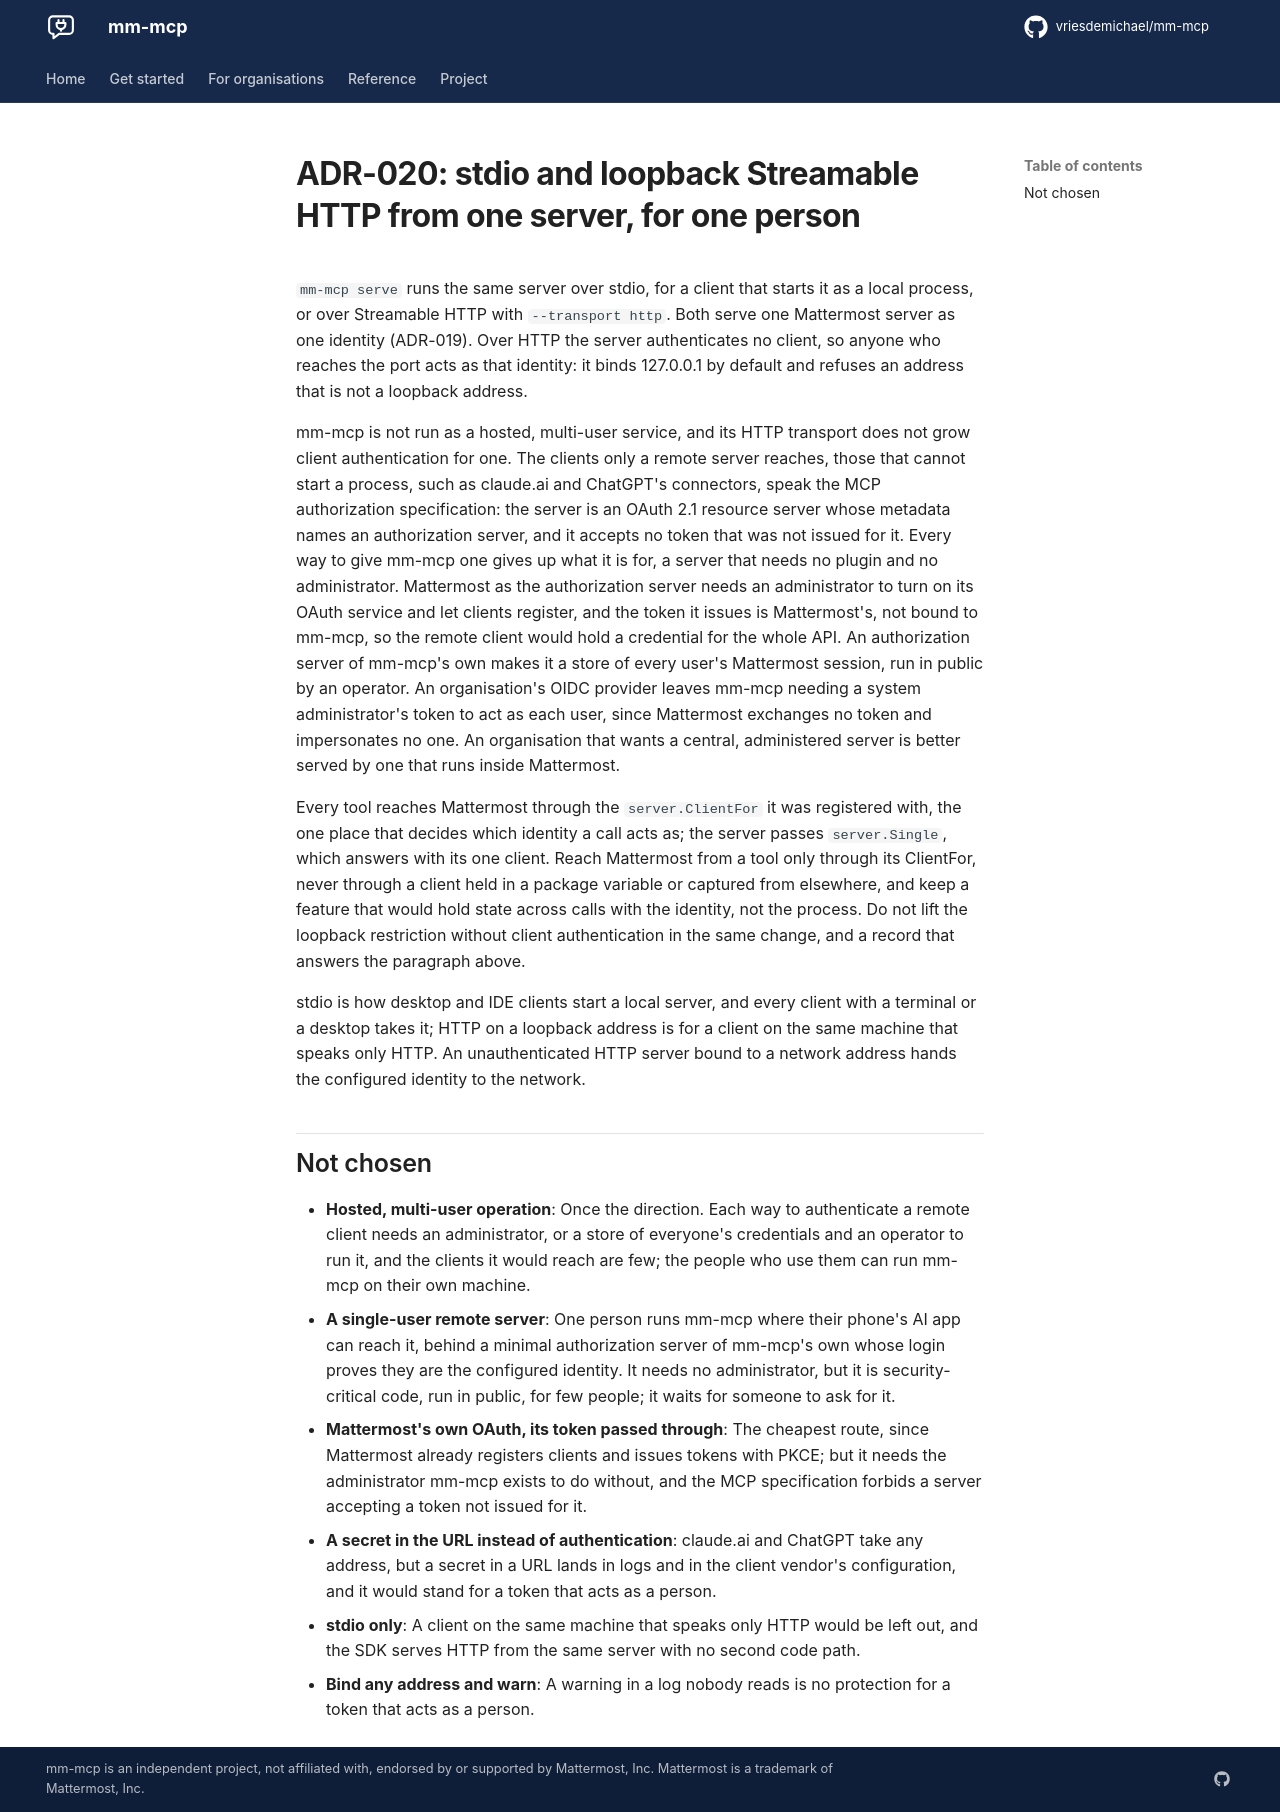

repository: vriesdemichael/mm-mcp · page: v0.4/adr/020-stdio-and-streamable-http-single-tenant-first/index.html · generator: mkdocs

---
search:
  boost: 0.3
---

# ADR-020: stdio and loopback Streamable HTTP from one server, for one person

`mm-mcp serve` runs the same server over stdio, for a client that starts it as a local process, or over Streamable HTTP with `--transport http`. Both serve one Mattermost server as one identity (ADR-019). Over HTTP the server authenticates no client, so anyone who reaches the port acts as that identity: it binds 127.0.0.1 by default and refuses an address that is not a loopback address.

mm-mcp is not run as a hosted, multi-user service, and its HTTP transport does not grow client authentication for one. The clients only a remote server reaches, those that cannot start a process, such as claude.ai and ChatGPT's connectors, speak the MCP authorization specification: the server is an OAuth 2.1 resource server whose metadata names an authorization server, and it accepts no token that was not issued for it. Every way to give mm-mcp one gives up what it is for, a server that needs no plugin and no administrator. Mattermost as the authorization server needs an administrator to turn on its OAuth service and let clients register, and the token it issues is Mattermost's, not bound to mm-mcp, so the remote client would hold a credential for the whole API. An authorization server of mm-mcp's own makes it a store of every user's Mattermost session, run in public by an operator. An organisation's OIDC provider leaves mm-mcp needing a system administrator's token to act as each user, since Mattermost exchanges no token and impersonates no one. An organisation that wants a central, administered server is better served by one that runs inside Mattermost.

Every tool reaches Mattermost through the `server.ClientFor` it was registered with, the one place that decides which identity a call acts as; the server passes `server.Single`, which answers with its one client. Reach Mattermost from a tool only through its ClientFor, never through a client held in a package variable or captured from elsewhere, and keep a feature that would hold state across calls with the identity, not the process. Do not lift the loopback restriction without client authentication in the same change, and a record that answers the paragraph above.

stdio is how desktop and IDE clients start a local server, and every client with a terminal or a desktop takes it; HTTP on a loopback address is for a client on the same machine that speaks only HTTP. An unauthenticated HTTP server bound to a network address hands the configured identity to the network.

## Not chosen

- **Hosted, multi-user operation**: Once the direction. Each way to authenticate a remote client needs an administrator, or a store of everyone's credentials and an operator to run it, and the clients it would reach are few; the people who use them can run mm-mcp on their own machine.
- **A single-user remote server**: One person runs mm-mcp where their phone's AI app can reach it, behind a minimal authorization server of mm-mcp's own whose login proves they are the configured identity. It needs no administrator, but it is security-critical code, run in public, for few people; it waits for someone to ask for it.
- **Mattermost's own OAuth, its token passed through**: The cheapest route, since Mattermost already registers clients and issues tokens with PKCE; but it needs the administrator mm-mcp exists to do without, and the MCP specification forbids a server accepting a token not issued for it.
- **A secret in the URL instead of authentication**: claude.ai and ChatGPT take any address, but a secret in a URL lands in logs and in the client vendor's configuration, and it would stand for a token that acts as a person.
- **stdio only**: A client on the same machine that speaks only HTTP would be left out, and the SDK serves HTTP from the same server with no second code path.
- **Bind any address and warn**: A warning in a log nobody reads is no protection for a token that acts as a person.
